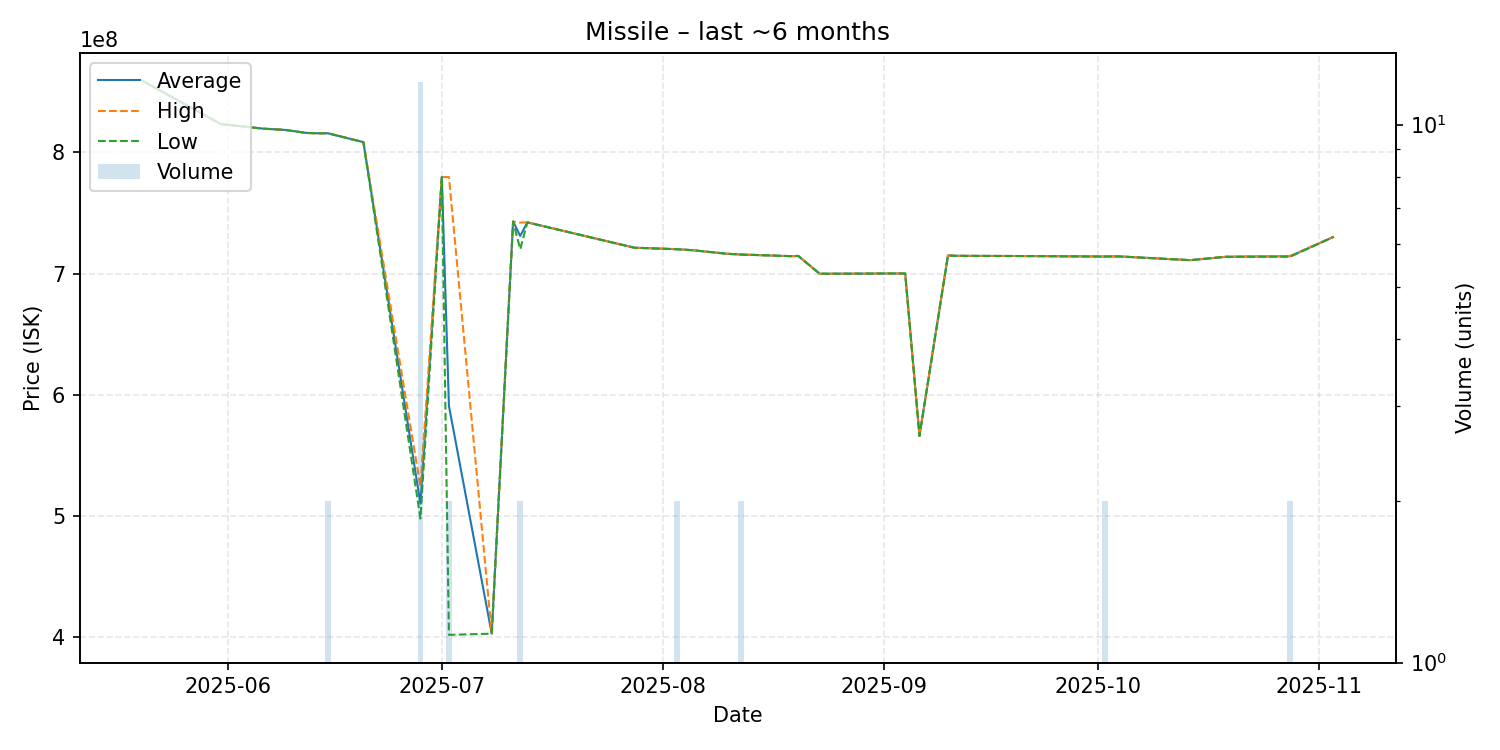

Source data for this figure (header and first rows):
date, average, highest, lowest, order_count, volume
2025-05-20, 859100000, 859100000, 859100000, 1, 1
2025-05-31, 823300000, 823300000, 823300000, 1, 1
2025-06-06, 819500000, 819500000, 819500000, 1, 1
2025-06-09, 818500000, 818500000, 818500000, 1, 1
2025-06-12, 816000000, 816000000, 816000000, 1, 1
2025-06-13, 815800000, 815800000, 815800000, 1, 1
2025-06-14, 815700000, 815700000, 815700000, 1, 1
2025-06-15, 815750000, 815800000, 815700000, 2, 2
2025-06-20, 808400000, 808400000, 808400000, 1, 1
2025-06-28, 510083333, 524200000, 497800000, 6, 12
2025-07-01, 779600000, 779600000, 779600000, 1, 1
2025-07-02, 590700000, 779600000, 401800000, 2, 2
2025-07-08, 402800000, 402800000, 402800000, 1, 1
2025-07-11, 742900000, 742900000, 742900000, 1, 1
2025-07-12, 731000000, 742000000, 720000000, 2, 2
2025-07-13, 742200000, 742200000, 742200000, 1, 1
2025-07-28, 721300000, 721300000, 721300000, 1, 1
2025-08-03, 720050000, 720100000, 720000000, 2, 2
2025-08-05, 719300000, 719300000, 719300000, 1, 1
2025-08-10, 716300000, 716300000, 716300000, 1, 1
2025-08-12, 715650000, 715700000, 715600000, 2, 2
2025-08-15, 715100000, 715100000, 715100000, 1, 1
2025-08-19, 714300000, 714300000, 714300000, 1, 1
2025-08-20, 714500000, 714500000, 714500000, 1, 1
2025-08-23, 699800000, 699800000, 699800000, 1, 1
2025-08-29, 699900000, 699900000, 699900000, 1, 1
2025-09-01, 700000000, 700000000, 700000000, 1, 1
2025-09-04, 700000000, 700000000, 700000000, 1, 1
2025-09-06, 566000000, 566000000, 566000000, 1, 1
2025-09-10, 714900000, 714900000, 714900000, 1, 1
2025-09-11, 714600000, 714600000, 714600000, 1, 1
2025-09-21, 714400000, 714400000, 714400000, 1, 1
2025-10-02, 714000000, 714000000, 714000000, 2, 2
2025-10-03, 714100000, 714100000, 714100000, 1, 1
2025-10-04, 714100000, 714100000, 714100000, 1, 1
2025-10-14, 711000000, 711000000, 711000000, 1, 1
2025-10-19, 713800000, 713800000, 713800000, 1, 1
2025-10-28, 714200000, 714500000, 713900000, 2, 2
2025-11-03, 730000000, 730000000, 730000000, 1, 1
